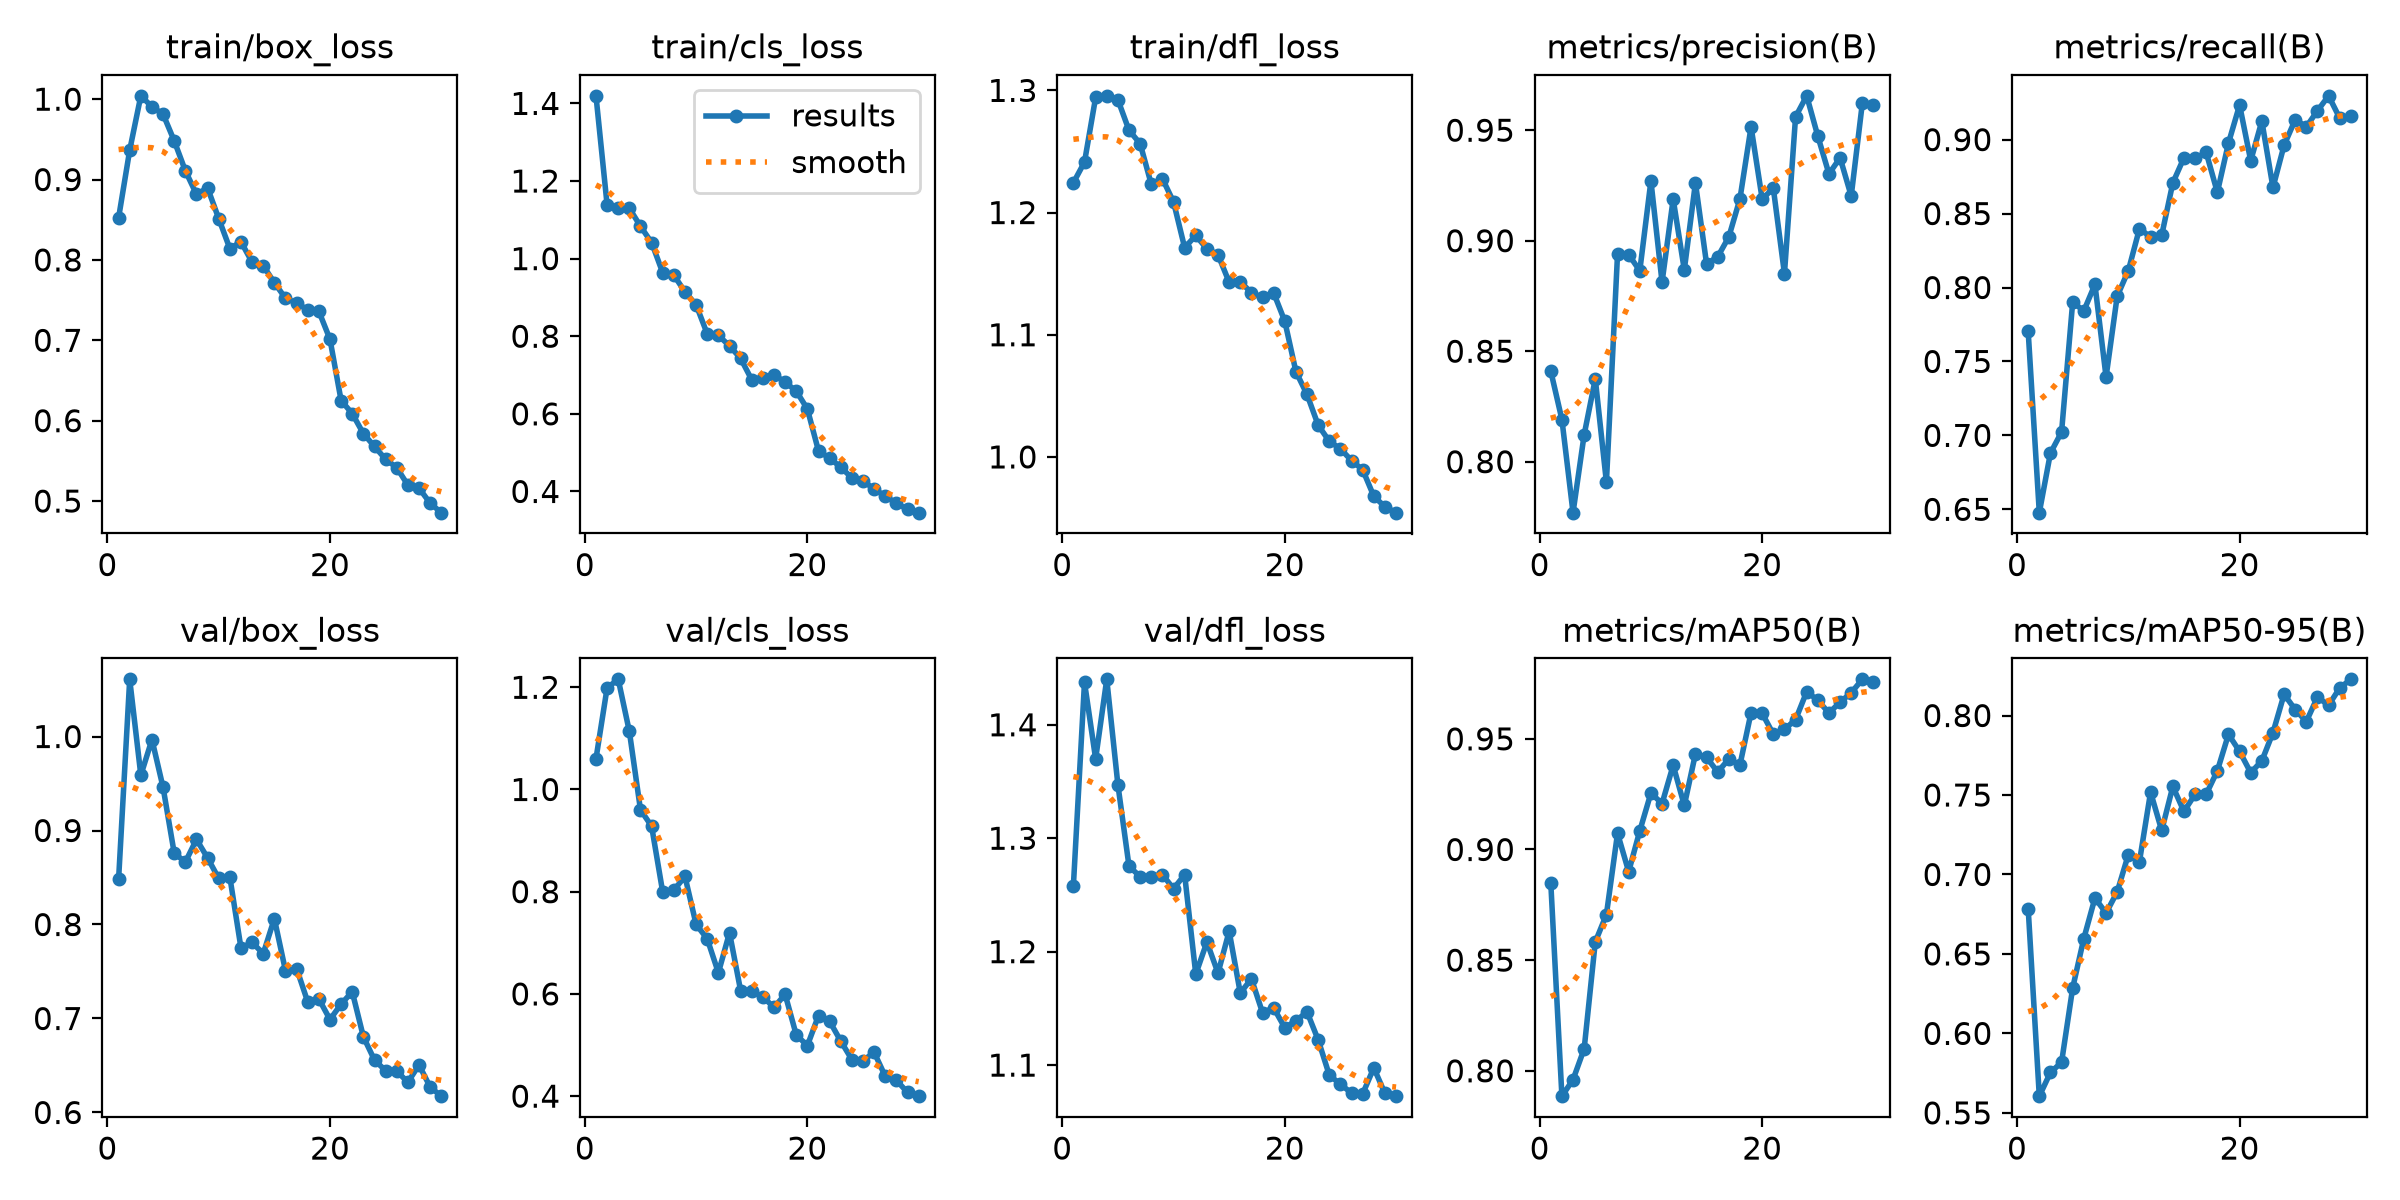

The table this chart was drawn from, first rows:
epoch, time, train/box_loss, train/cls_loss, train/dfl_loss, metrics/precision(B), metrics/recall(B), metrics/mAP50(B), metrics/mAP50-95(B), val/box_loss, val/cls_loss, val/dfl_loss, lr/pg0, lr/pg1, lr/pg2
1, 23.97, 0.8522, 1.42, 1.224, 0.841, 0.7703, 0.885, 0.6785, 0.8479, 1.06, 1.258, 0.0004135, 0.0004135, 0.0004135
2, 47.9, 0.9365, 1.138, 1.241, 0.8191, 0.6477, 0.7885, 0.5605, 1.061, 1.199, 1.437, 0.0008028, 0.0008028, 0.0008028
3, 71.86, 1.004, 1.131, 1.294, 0.7769, 0.688, 0.796, 0.5754, 0.9588, 1.216, 1.37, 0.001165, 0.001165, 0.001165
4, 96.96, 0.9905, 1.13, 1.296, 0.8122, 0.7022, 0.8099, 0.5818, 0.9968, 1.114, 1.44, 0.001126, 0.001126, 0.001126
5, 122.1, 0.9813, 1.083, 1.292, 0.8375, 0.7901, 0.8582, 0.6286, 0.9458, 0.9602, 1.347, 0.001085, 0.001085, 0.001085
6, 145.9, 0.9482, 1.041, 1.267, 0.7907, 0.7842, 0.8706, 0.6597, 0.876, 0.9282, 1.275, 0.001044, 0.001044, 0.001044
7, 169.8, 0.9109, 0.9635, 1.256, 0.894, 0.8021, 0.9073, 0.6852, 0.8665, 0.7989, 1.266, 0.001002, 0.001002, 0.001002
8, 194.6, 0.8817, 0.9571, 1.223, 0.8937, 0.7395, 0.89, 0.6757, 0.8905, 0.8032, 1.266, 0.0009612, 0.0009612, 0.0009612
9, 219.1, 0.8895, 0.9145, 1.228, 0.8864, 0.7941, 0.9084, 0.689, 0.8708, 0.8298, 1.268, 0.00092, 0.00092, 0.00092
10, 243.9, 0.8514, 0.881, 1.209, 0.9271, 0.8114, 0.9255, 0.7125, 0.849, 0.7359, 1.256, 0.0008787, 0.0008787, 0.0008787
11, 267.9, 0.814, 0.806, 1.171, 0.8812, 0.8397, 0.9207, 0.7081, 0.8505, 0.7077, 1.268, 0.0008375, 0.0008375, 0.0008375
12, 291.9, 0.8226, 0.8024, 1.181, 0.9188, 0.8342, 0.9381, 0.7518, 0.775, 0.6414, 1.18, 0.0007962, 0.0007962, 0.0007962
13, 315.9, 0.7971, 0.775, 1.17, 0.8868, 0.8354, 0.9199, 0.7277, 0.781, 0.7198, 1.208, 0.000755, 0.000755, 0.000755
14, 339.7, 0.7929, 0.743, 1.165, 0.9262, 0.8708, 0.9432, 0.7554, 0.7689, 0.6064, 1.181, 0.0007137, 0.0007137, 0.0007137
15, 363.6, 0.7717, 0.6876, 1.143, 0.8896, 0.8878, 0.9416, 0.7397, 0.8062, 0.6053, 1.218, 0.0006725, 0.0006725, 0.0006725
16, 387.6, 0.7523, 0.693, 1.143, 0.8927, 0.8874, 0.935, 0.7504, 0.7508, 0.5943, 1.164, 0.0006312, 0.0006312, 0.0006312
17, 411.4, 0.7465, 0.7009, 1.134, 0.9017, 0.8913, 0.9408, 0.7505, 0.7531, 0.5736, 1.176, 0.00059, 0.00059, 0.00059
18, 435.2, 0.7377, 0.6815, 1.131, 0.9189, 0.8643, 0.9382, 0.7652, 0.7176, 0.5992, 1.146, 0.0005487, 0.0005487, 0.0005487
19, 459.1, 0.736, 0.6587, 1.134, 0.9515, 0.8977, 0.9619, 0.7882, 0.7208, 0.5197, 1.15, 0.0005075, 0.0005075, 0.0005075
20, 483, 0.7012, 0.6124, 1.111, 0.9188, 0.9234, 0.9615, 0.7774, 0.6989, 0.4989, 1.133, 0.0004662, 0.0004662, 0.0004662
21, 504.8, 0.625, 0.5043, 1.07, 0.9237, 0.8858, 0.9521, 0.764, 0.7154, 0.5578, 1.139, 0.000425, 0.000425, 0.000425
22, 526, 0.6088, 0.4858, 1.051, 0.8851, 0.9125, 0.9543, 0.7715, 0.7284, 0.5465, 1.147, 0.0003837, 0.0003837, 0.0003837
23, 547.1, 0.5839, 0.4623, 1.026, 0.9561, 0.8677, 0.9587, 0.7892, 0.6805, 0.5077, 1.122, 0.0003425, 0.0003425, 0.0003425
24, 568.2, 0.5679, 0.4351, 1.013, 0.9656, 0.8962, 0.9713, 0.8134, 0.6558, 0.4714, 1.091, 0.0003012, 0.0003012, 0.0003012
25, 589.3, 0.552, 0.4268, 1.007, 0.9473, 0.9135, 0.9674, 0.8037, 0.6445, 0.4695, 1.083, 0.00026, 0.00026, 0.00026
26, 610.6, 0.5415, 0.4065, 0.997, 0.9302, 0.9087, 0.9617, 0.7962, 0.644, 0.4857, 1.075, 0.0002188, 0.0002188, 0.0002188
27, 631.9, 0.5199, 0.3878, 0.9895, 0.9375, 0.9195, 0.9665, 0.8116, 0.6321, 0.4387, 1.075, 0.0001775, 0.0001775, 0.0001775
28, 653.3, 0.5161, 0.3696, 0.9678, 0.9202, 0.9296, 0.9709, 0.8065, 0.6506, 0.4312, 1.098, 0.0001363, 0.0001363, 0.0001363
29, 674.4, 0.4974, 0.3538, 0.9592, 0.9622, 0.9145, 0.9769, 0.8174, 0.6271, 0.4072, 1.075, 9.5e-05, 9.5e-05, 9.5e-05
30, 696.3, 0.4855, 0.3454, 0.9544, 0.9614, 0.9162, 0.9757, 0.8228, 0.6173, 0.4, 1.073, 5.375e-05, 5.375e-05, 5.375e-05
